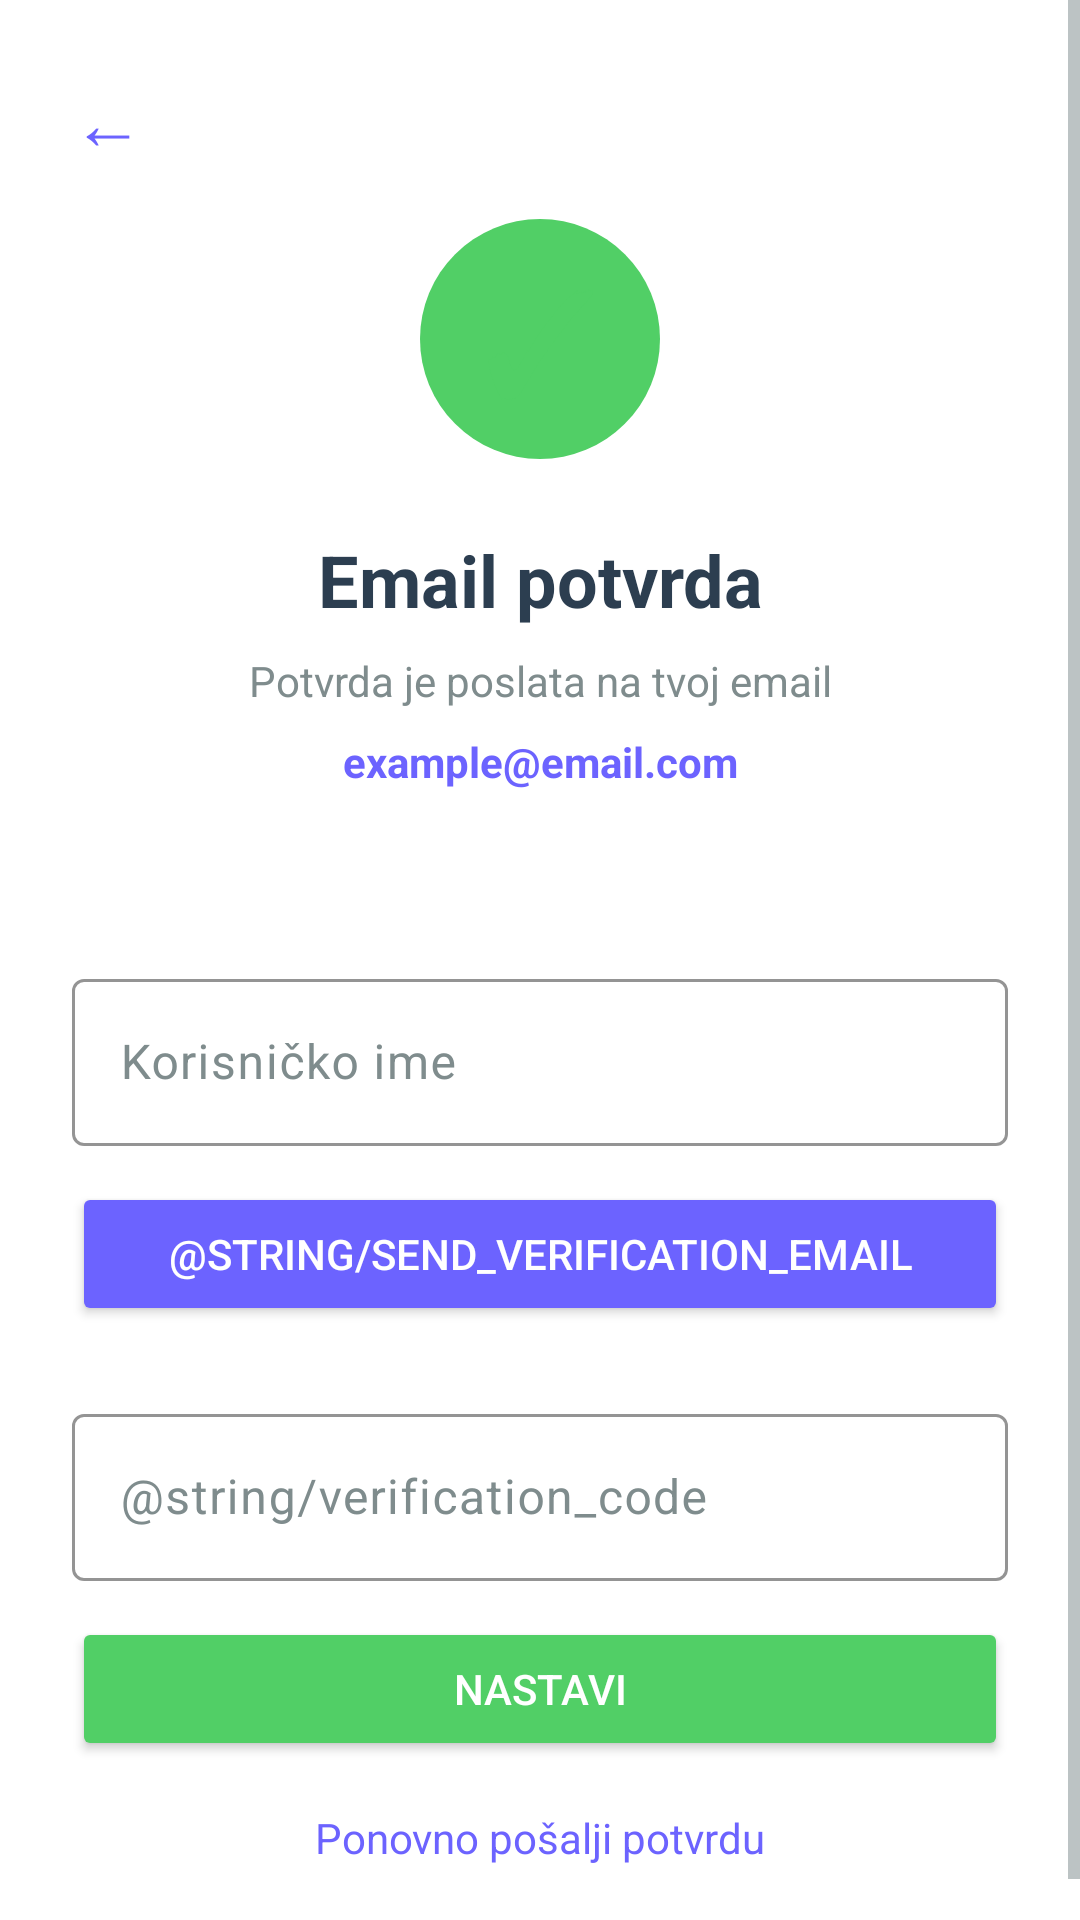

This screen was rendered from an Android layout file. Write that file and the resources it references.
<!-- AndroidManifest.xml: application theme Theme.MyApplication -->
<!-- res/layout/activity_email_verification.xml -->
<?xml version="1.0" encoding="utf-8"?>
<ScrollView xmlns:android="http://schemas.android.com/apk/res/android"
    android:layout_width="match_parent"
    android:layout_height="match_parent"
    android:background="@color/background">

    <LinearLayout
        android:layout_width="match_parent"
        android:layout_height="wrap_content"
        android:orientation="vertical"
        android:padding="24dp"
        android:gravity="center_horizontal">

        
        <TextView
            android:id="@+id/back_button"
            android:layout_width="match_parent"
            android:layout_height="wrap_content"
            android:text="@string/back_arrow"
            android:textSize="24sp"
            android:textColor="@color/primary"
            android:clickable="true"
            android:focusable="true"
            android:layout_marginBottom="16dp" />

        
        <TextView
            android:layout_width="80dp"
            android:layout_height="80dp"
            android:text="@string/verify_check"
            android:textSize="48sp"
            android:textColor="@color/success"
            android:gravity="center"
            android:background="@drawable/circle_background"
            android:layout_marginBottom="24dp" />

        
        <TextView
            android:layout_width="match_parent"
            android:layout_height="wrap_content"
            android:text="@string/email_verification"
            android:textSize="24sp"
            android:textStyle="bold"
            android:textColor="@color/text_primary"
            android:gravity="center"
            android:layout_marginBottom="8dp" />

        
        <TextView
            android:layout_width="match_parent"
            android:layout_height="wrap_content"
            android:text="@string/verification_sent"
            android:textSize="14sp"
            android:textColor="@color/text_secondary"
            android:gravity="center"
            android:layout_marginBottom="8dp" />

        
        <TextView
            android:id="@+id/email_text"
            android:layout_width="match_parent"
            android:layout_height="wrap_content"
            android:text="@string/example_email"
            android:textSize="14sp"
            android:textStyle="bold"
            android:textColor="@color/primary"
            android:gravity="center"
            android:layout_marginBottom="24dp" />

        
        <TextView
            android:id="@+id/status_text"
            android:layout_width="match_parent"
            android:layout_height="wrap_content"
            android:text=""
            android:textSize="13sp"
            android:textColor="@color/success"
            android:gravity="center"
            android:layout_marginBottom="16dp" />

        
        <com.google.android.material.textfield.TextInputLayout
            android:layout_width="match_parent"
            android:layout_height="wrap_content"
            android:layout_marginBottom="12dp">

            <com.google.android.material.textfield.TextInputEditText
                android:id="@+id/identifier_input"
                android:layout_width="match_parent"
                android:layout_height="wrap_content"
                android:minHeight="52dp"
                android:hint="@string/username"
                android:textColor="@color/text_primary"
                android:inputType="text"
                android:imeOptions="actionNext" />

        </com.google.android.material.textfield.TextInputLayout>

        
        <Button
            android:id="@+id/send_email_button"
            android:layout_width="match_parent"
            android:layout_height="48dp"
            android:text="@string/send_verification_email"
            android:textColor="@color/white"
            android:backgroundTint="@color/primary"
            android:layout_marginBottom="24dp" />

        
        <com.google.android.material.textfield.TextInputLayout
            android:layout_width="match_parent"
            android:layout_height="wrap_content"
            android:layout_marginBottom="12dp">

            <com.google.android.material.textfield.TextInputEditText
                android:id="@+id/code_input"
                android:layout_width="match_parent"
                android:layout_height="wrap_content"
                android:minHeight="52dp"
                android:hint="@string/verification_code"
                android:textColor="@color/text_primary"
                android:inputType="number"
                android:maxLength="6" />

        </com.google.android.material.textfield.TextInputLayout>

        
        <Button
            android:id="@+id/continue_button"
            android:layout_width="match_parent"
            android:layout_height="48dp"
            android:text="@string/continue_button"
            android:textColor="@color/white"
            android:backgroundTint="@color/success"
            android:layout_marginBottom="16dp" />

        
        <TextView
            android:id="@+id/resend_link"
            android:layout_width="match_parent"
            android:layout_height="wrap_content"
            android:text="@string/resend_confirmation"
            android:textSize="14sp"
            android:textColor="@color/primary"
            android:gravity="center"
            android:clickable="true"
            android:focusable="true"
            android:layout_marginBottom="8dp" />

    </LinearLayout>

</ScrollView>
<!-- resources referenced by this layout -->
<resources>
  <color name="background">#FFFFFF</color>
  <color name="primary">#6C63FF</color>
  <color name="success">#51CF66</color>
  <color name="text_primary">#2C3E50</color>
  <color name="text_secondary">#7F8C8D</color>
  <color name="white">#FFFFFFFF</color>
  <!-- drawable circle_background (drawable) -->
  ﻿<?xml version="1.0" encoding="utf-8"?>
  <shape xmlns:android="http://schemas.android.com/apk/res/android"
      android:shape="oval">
      <solid android:color="@color/success" />
  </shape>
  <string name="back_arrow">←</string>
  <string name="continue_button">Nastavi</string>
  <string name="email_verification">Email potvrda</string>
  <string name="example_email">example@email.com</string>
  <string name="resend_confirmation">Ponovno pošalji potvrdu</string>
  <string name="username">Korisničko ime</string>
  <string name="verification_sent">Potvrda je poslata na tvoj email</string>
  <string name="verify_check">✓</string>
  <style name="Theme.MyApplication" parent="Base.Theme.MyApplication" />
  <style name="Base.Theme.MyApplication" parent="Theme.Material3.Light.NoActionBar">
          <item name="colorPrimary">@color/primary</item>
          <item name="colorPrimaryVariant">@color/primary_dark</item>
          <item name="colorOnPrimary">@color/white</item>
          <item name="colorSecondary">@color/primary</item>
          <item name="colorOnSecondary">@color/white</item>
  
          
          <item name="android:colorBackground">@color/background</item>
          <item name="colorSurface">@color/background</item>
          <item name="colorOnBackground">@color/text_primary</item>
          <item name="colorOnSurface">@color/text_primary</item>
          <item name="colorOnSurfaceVariant">@color/text_secondary</item>
  
          
          <item name="android:textColorPrimary">@color/text_primary</item>
          <item name="android:textColorSecondary">@color/text_secondary</item>
          <item name="android:textColorHint">@color/text_secondary</item>
          <item name="android:editTextColor">@color/text_primary</item>
  
          
          <item name="colorControlActivated">@color/primary</item>
          <item name="colorControlNormal">@color/text_secondary</item>
  
          
          <item name="textInputStyle">@style/AppTextInput</item>
      </style>
  <color name="primary_dark">#5A52CC</color>
  <style name="AppTextInput" parent="Widget.Material3.TextInputLayout.OutlinedBox">
          <item name="boxStrokeColor">@color/primary</item>
          <item name="hintTextColor">@color/primary</item>
          <item name="android:textColorHint">@color/text_secondary</item>
          <item name="boxStrokeWidth">1dp</item>
      </style>
</resources>
